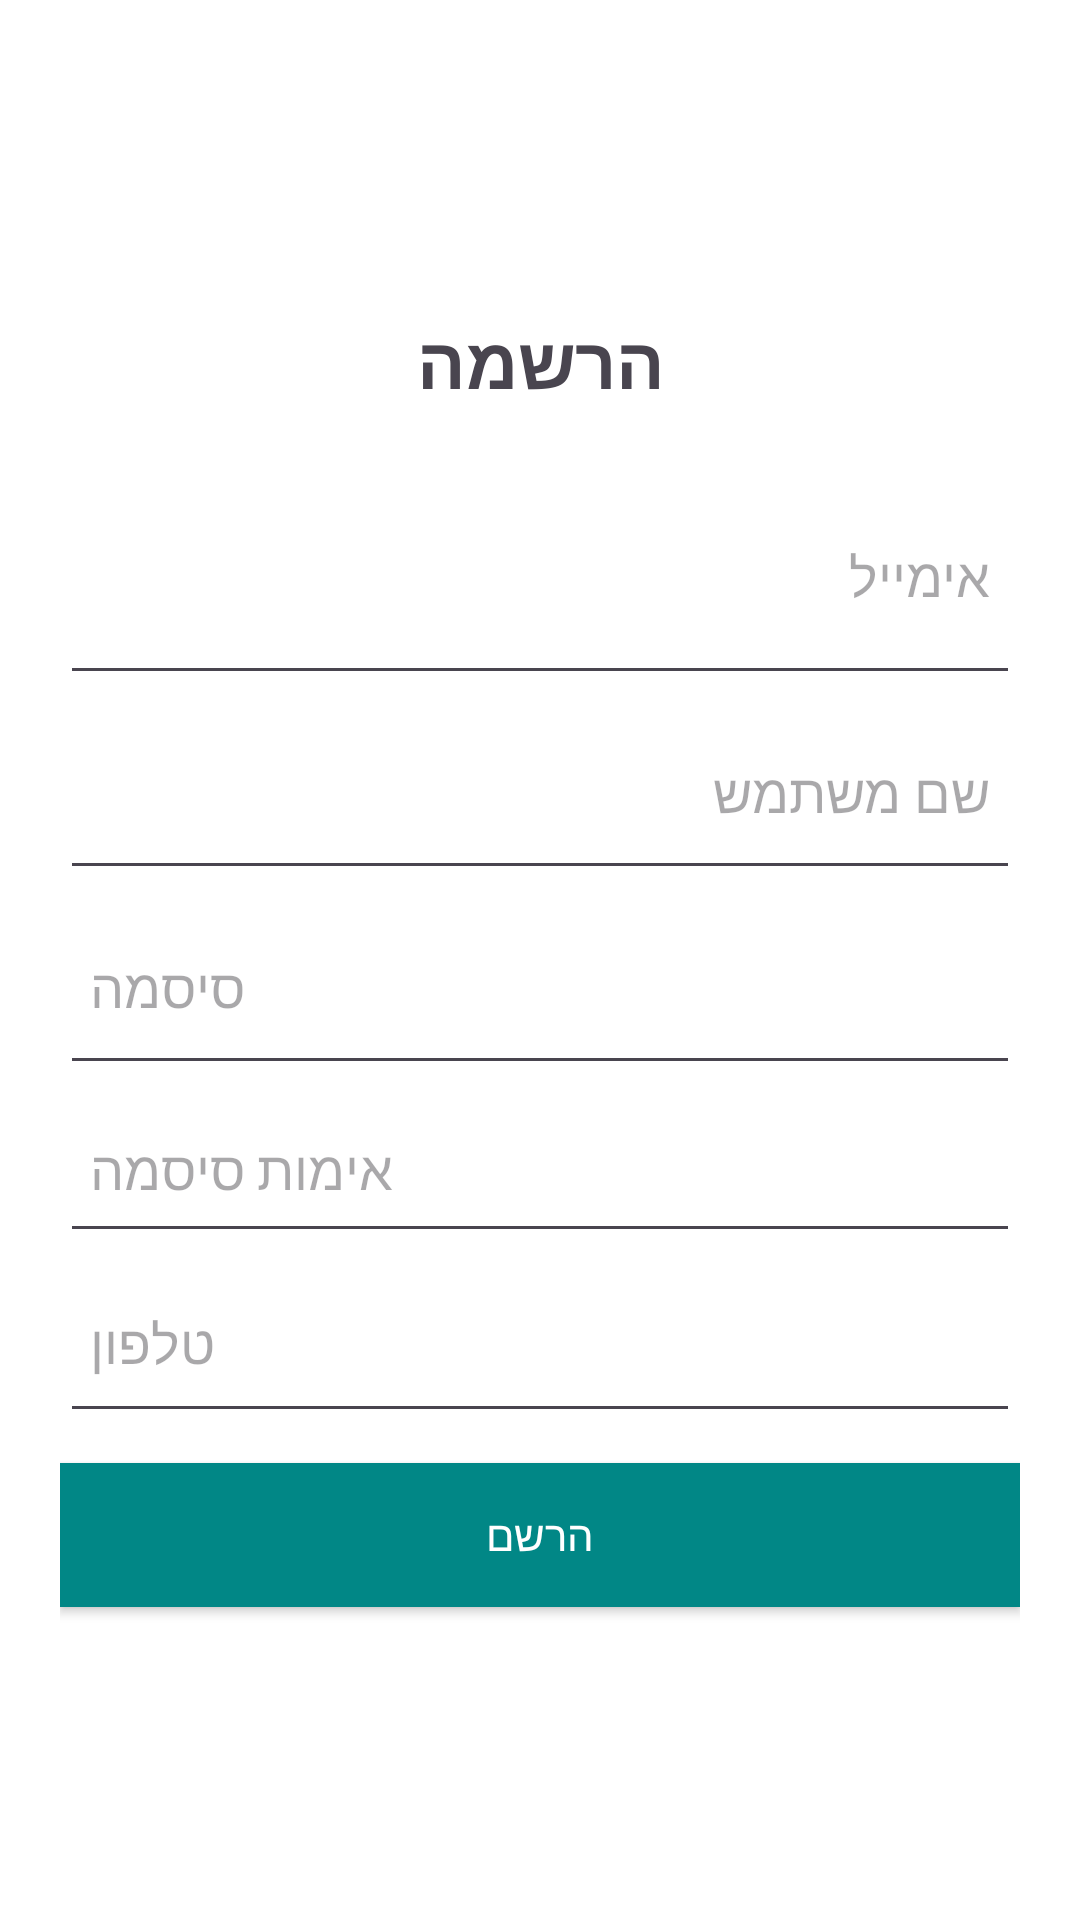

Reconstruct the res/layout file that produces this screen, plus the resources it refers to.
<!-- AndroidManifest.xml: application theme Theme.To_the_traveler -->
<!-- res/layout/fragment_register.xml -->
<?xml version="1.0" encoding="utf-8"?>
<LinearLayout xmlns:android="http://schemas.android.com/apk/res/android"
    android:layout_width="match_parent"
    android:layout_height="match_parent"
    android:orientation="vertical"
    android:padding="20dp"
    android:gravity="center"
    android:background="@color/white">

    <TextView
        android:layout_width="wrap_content"
        android:layout_height="wrap_content"
        android:text="הרשמה"
        android:textSize="24sp"
        android:textStyle="bold"
        android:layout_gravity="center"
        android:paddingBottom="16dp" />

    <EditText
        android:id="@+id/et_email"
        android:layout_width="match_parent"
        android:layout_height="79dp"
        android:hint="אימייל"
        android:inputType="textEmailAddress"
        android:padding="10dp" />

    <EditText
        android:id="@+id/et_username"
        android:layout_width="match_parent"
        android:layout_height="65dp"
        android:hint="שם משתמש"
        android:inputType="textPersonName"
        android:padding="10dp" />

    <EditText
        android:id="@+id/et_password"
        android:layout_width="match_parent"
        android:layout_height="65dp"
        android:hint="סיסמה"
        android:inputType="textPassword"
        android:padding="10dp" />

    <EditText
        android:id="@+id/et_confirm_password"
        android:layout_width="match_parent"
        android:layout_height="56dp"
        android:hint="אימות סיסמה"
        android:inputType="textPassword"
        android:padding="10dp" />

    <EditText
        android:id="@+id/et_phone"
        android:layout_width="match_parent"
        android:layout_height="60dp"
        android:hint="טלפון"
        android:inputType="phone"
        android:padding="10dp" />

    <ProgressBar
        android:id="@+id/progress_bar"
        android:layout_width="wrap_content"
        android:layout_height="wrap_content"
        android:visibility="gone"
        android:layout_gravity="center"
        android:padding="10dp" />

    <Button
        android:id="@+id/btn_register"
        android:layout_width="match_parent"
        android:layout_height="wrap_content"
        android:text="הרשם"
        android:background="@color/teal_700"
        android:textColor="@android:color/white"
        android:padding="12dp"
        android:layout_marginTop="10dp" />
</LinearLayout>
<!-- resources referenced by this layout -->
<resources>
  <style name="Theme.To_the_traveler" parent="Base.Theme.To_the_traveler" />
  <style name="Base.Theme.To_the_traveler" parent="Theme.Material3.DayNight.NoActionBar">
          
          
      </style>
  <!-- not gathered from this repository: default colours our renderer supplied (Android Studio template values) -->
  <color name="teal_700">#FF018786</color>
  <color name="white">#FFFFFFFF</color>
</resources>
